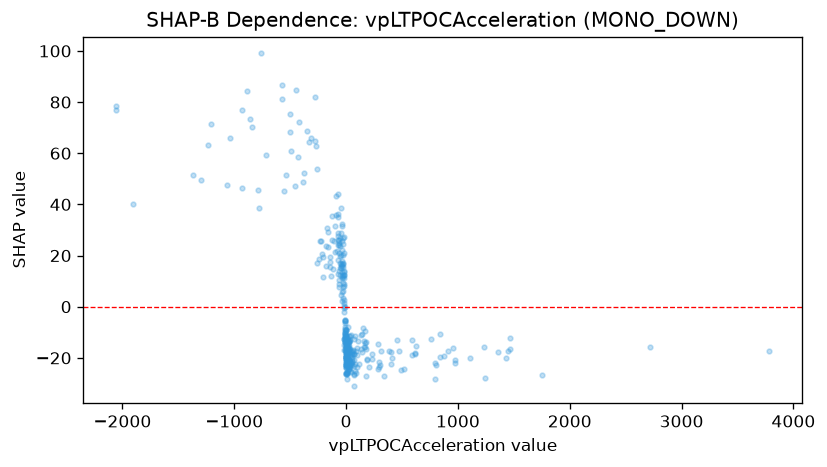

Source data for this figure (header and first rows):
feature_value, shap_value
-855.9, 73.4
-117.3, 14.64
-16.21, -14.88
3.394, -15.48
-7.08, -12.57
-7.08, -13.83
78.59, -11.39
106.8, -13.59
177.2, -13.82
38.59, -12.94
-231.2, 25.66
24.68, -13.26
-71.19, 24.28
-74.49, 12.95
114.4, -22.29
3.718, -19.64
-72.45, 27.83
-72.45, 26.2
-541.5, 51.36
629.3, -15.28
913.6, -17.41
-53.71, 17
130.2, -16.69
20.67, -7.826
-64.33, 24.9
-59.51, 21.07
-59.51, 14.01
-775.3, 38.45
-1039, 65.94
1445, -17.24
2717, -15.86
-4.082, -10.97
-0.1674, -15.04
12.94, -16.74
-1904, 40.05
-17.15, 0.1426
23.93, -17.86
23.93, -13.38
-5.471, -8.876
7.757, -18.12
-927.1, 46.46
-263.5, 53.92
25.44, -11.45
-239.8, 18.66
50.87, -19.56
-280.2, 64.81
335.3, -27.26
22.19, -20.89
-0.7174, -22.68
298.3, -23.39
7.198, -18.84
3.411, -20.54
204.5, -23.39
4.677, -16.16
-29.05, 24.6
-64.29, 7.861
27.04, -16.7
-39.56, 2.219
762.1, -12.55
-837.2, 70.2
... 319 more rows
